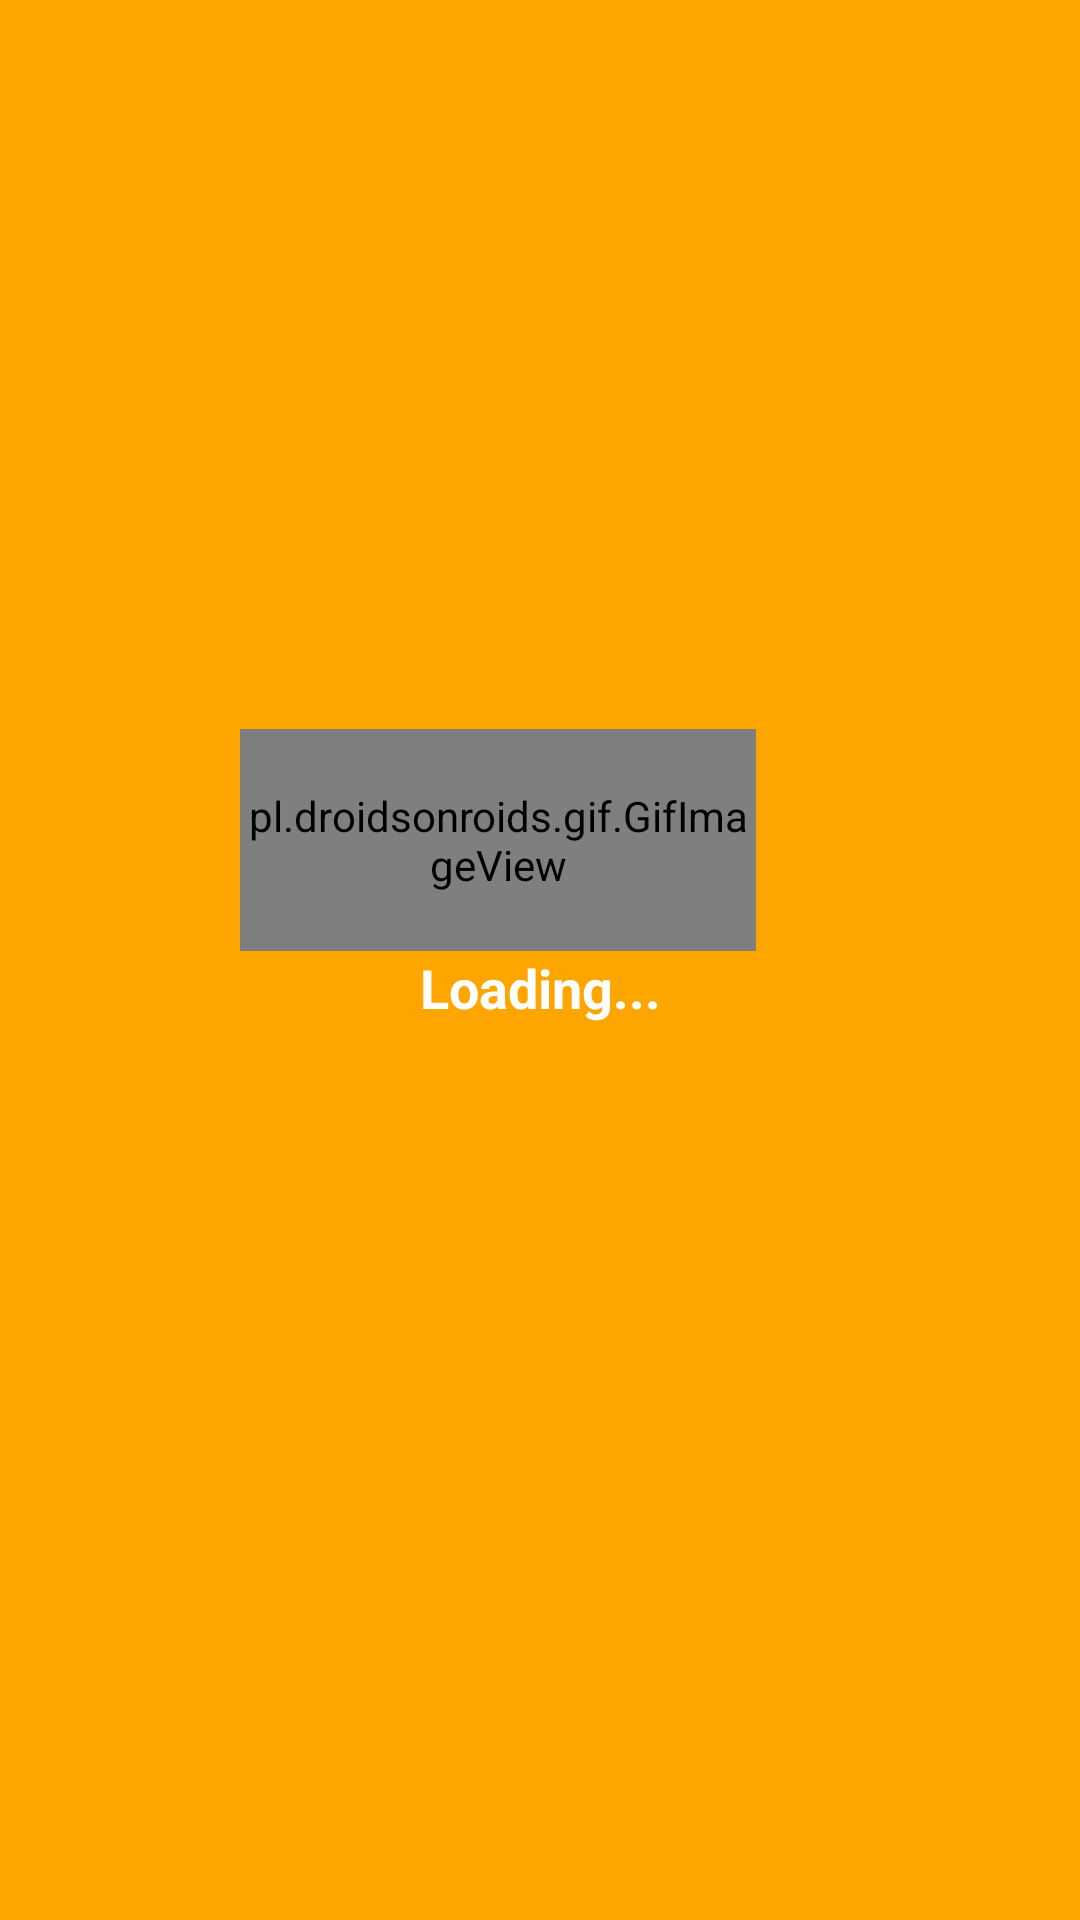

Produce the Android XML layout that renders to this screen, including the resource entries it uses.
<!-- AndroidManifest.xml: application theme AppTheme -->
<!-- res/layout/custom_dialog_loading.xml -->
<?xml version="1.0" encoding="utf-8"?>
<androidx.constraintlayout.widget.ConstraintLayout xmlns:android="http://schemas.android.com/apk/res/android"
    xmlns:app="http://schemas.android.com/apk/res-auto"
    xmlns:tools="http://schemas.android.com/tools"
    android:orientation="vertical" android:layout_width="match_parent"
    android:layout_height="wrap_content"

    android:padding="30dp"
    android:background="#ffa500"
    android:layout_marginRight="80dp"
    android:layout_marginLeft="80dp"

    >

    <pl.droidsonroids.gif.GifImageView

        android:id="@+id/gifspin"
        android:layout_width="172dp"
        android:layout_height="74dp"
        android:layout_alignParentBottom="true"
        android:layout_centerHorizontal="true"
        android:layout_marginStart="50dp"
        android:foregroundGravity="center"
        android:src="@drawable/spin2"
        app:layout_constraintBottom_toBottomOf="parent"
        app:layout_constraintStart_toStartOf="parent"
        app:layout_constraintTop_toTopOf="parent"
        app:layout_constraintVertical_bias="0.421"
        tools:ignore="MissingConstraints">

    </pl.droidsonroids.gif.GifImageView>

    <TextView
        android:id="@+id/textViewLogout"
        android:layout_width="wrap_content"
        android:layout_height="wrap_content"
        android:text="@string/loading_text"
        android:textColor="#FFFFFF"
        android:textColorHighlight="#FFFFFF"
        android:textColorHint="#FFFFFF"
        android:textSize="18sp"
        android:textStyle="bold"
        app:layout_constraintEnd_toEndOf="parent"
        app:layout_constraintStart_toStartOf="parent"
        app:layout_constraintTop_toBottomOf="@+id/gifspin" />

</androidx.constraintlayout.widget.ConstraintLayout>
<!-- resources referenced by this layout -->
<resources>
  <string name="loading_text">Loading...</string>
  <style name="AppTheme" parent="Theme.AppCompat.DayNight.DarkActionBar">
          
          <item name="colorPrimary">@color/colorPrimary</item>
          <item name="colorPrimaryDark">@color/colorPrimaryDark</item>
          <item name="colorAccent">@color/colorAccent</item>
      </style>
  <color name="colorPrimary">#008577</color>
  <color name="colorPrimaryDark">#00574B</color>
  <color name="colorAccent">#D81B60</color>
</resources>
